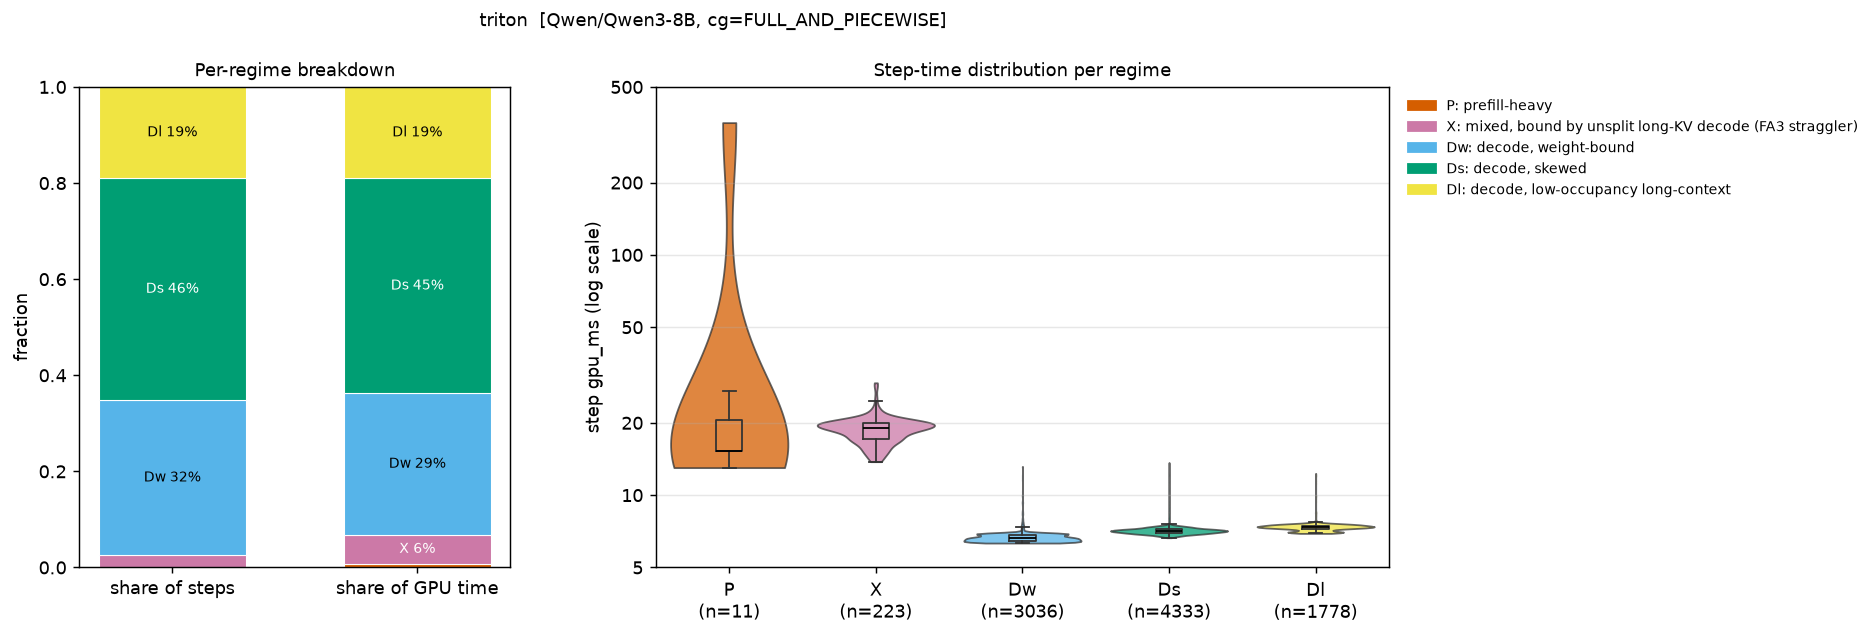

The file beside this chart, header and first rows:
regime, n_steps, step_share, gpu_time_share, gpu_ms_mean, gpu_ms_p50, gpu_ms_p99, B_mean, T_mean, maxL_mean, cg_FULL, cg_NONE, cg_PIECEWISE, fa3_dyn32, fa3_nosplit
P, 11, 0.001173, 0.007896, 49.4, 15.29, 323.9, 1.364, 651.7, 46.64, 0.0, 0.1818, 0.8182, 0.8182, 0.1818
X, 223, 0.02377, 0.06056, 18.69, 19.03, 27.68, 4.045, 521.9, 3006, 0.0, 1.0, 0.0, 0.0, 1.0
Dw, 3036, 0.3236, 0.2938, 6.659, 6.616, 7.729, 1.538, 1.538, 1922, 1.0, 0.0, 0.0, 1.0, 0.0
Ds, 4333, 0.4619, 0.4479, 7.113, 7.092, 7.975, 3.481, 3.481, 3283, 1.0, 0.0, 0.0, 1.0, 0.0
Dl, 1778, 0.1895, 0.1899, 7.349, 7.375, 7.868, 3.754, 3.754, 4305, 1.0, 0.0, 0.0, 1.0, 0.0
